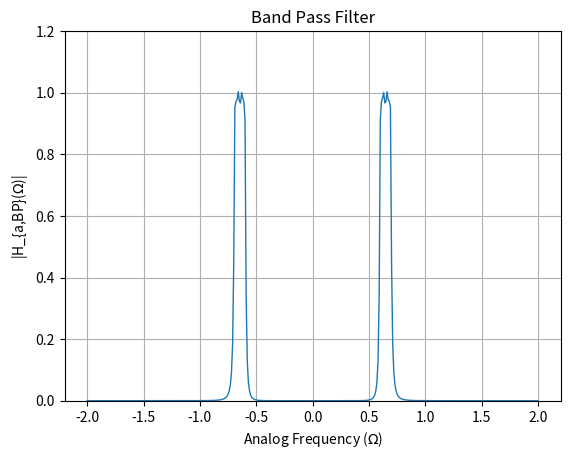

Python code for this plot:
import numpy as np
import matplotlib.pyplot as plt

# Given parameters
s1 = -0.1907 - 1.0322j
s2 = -0.4604 - 0.4276j
s3 = -0.4604 + 0.4276j
s4 = -0.1907 + 1.0322j
epsilon = 0.3
Omega_Lp = 1

# Define denominator polynomial
den = np.poly([s1, s2, s3, s4])

# Define frequency range
w = np.arange(-2, 2.01, 0.01)

G_LP = 0.4166
num = G_LP

Omega_p1 = 0.3105
Omega_p2 = 0.3989

Omega_s1 = 0.289
Omega_s2 = 0.4219

# Define parameters for transformation
B = 0.0884
Omega0 = 0.644

# Perform transformation to get s_L
s_L = (1j * w)**2 + Omega0**2
s_L = s_L / (B * (1j * w))

# Band pass gain
G_bp = 1.0041

# Substitute s = jw into H(s)
H = G_bp * (num / np.polyval(den, s_L))

# Plot magnitude response for H(s)
plt.figure()
plt.plot(w, abs(H), linewidth=1)
plt.title('Band Pass Filter')
plt.xlabel('Analog Frequency ($\Omega$)')
plt.ylabel('|H_{a,BP}($\Omega$)|')
plt.grid(True)
plt.ylim(0, 1.2)
plt.savefig("Band_Pass_Filter.png")
